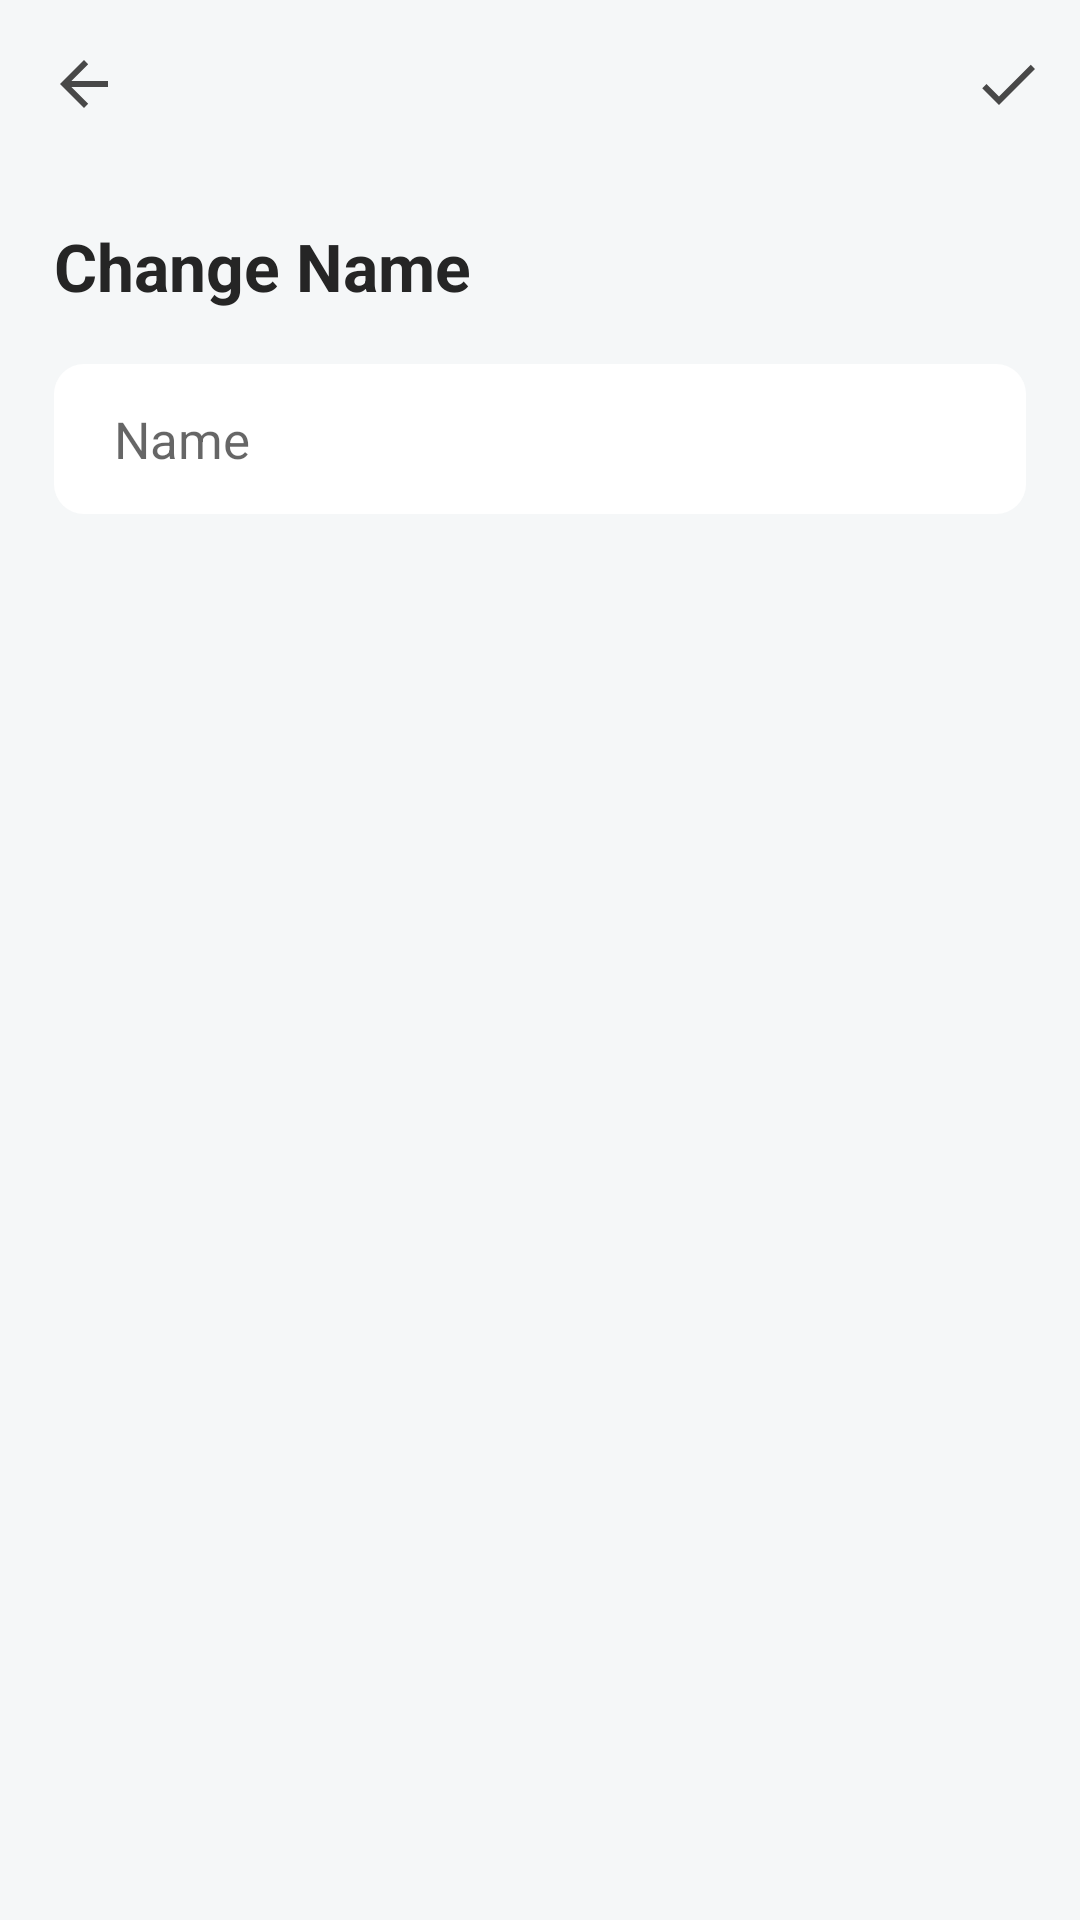

Layout XML and referenced resources for this Android screen:
<!-- AndroidManifest.xml: application theme AppTheme -->
<!-- res/layout/activity_change_name.xml -->
<?xml version="1.0" encoding="utf-8"?>
<LinearLayout xmlns:android="http://schemas.android.com/apk/res/android"
    xmlns:tools="http://schemas.android.com/tools"
    xmlns:app="http://schemas.android.com/apk/res-auto"
    android:layout_width="match_parent"
    android:layout_height="match_parent"
    tools:context=".activities.ChangeNameActivity"
    android:background="@color/colorBackground"
    android:orientation="vertical">

    <androidx.appcompat.widget.Toolbar
        android:id="@+id/toolBar"
        android:layout_width="match_parent"
        android:layout_height="?attr/actionBarSize"
        app:navigationIcon="?attr/homeAsUpIndicator"
        app:theme="@style/ToolBarStyle"
        app:popupTheme="@style/AppTheme"
        app:menu="@menu/submit_menu"
        android:background="@color/colorBackground"/>

    <RelativeLayout
        android:layout_width="match_parent"
        android:layout_height="wrap_content"
        android:orientation="vertical"
        android:padding="@dimen/mainPadding">

        <TextView
            android:id="@+id/changeNameHeader"
            android:layout_width="match_parent"
            android:layout_height="wrap_content"
            android:text="@string/change_name"
            android:textSize="@dimen/headerFontSize"
            android:textColor="@color/colorFontMain"
            android:textStyle="bold"/>

        <EditText
            android:id="@+id/nameEditText"
            android:layout_width="match_parent"
            android:layout_height="@dimen/itemHeight"
            android:layout_marginTop="@dimen/form_divider_size"
            android:layout_below="@id/changeNameHeader"
            android:background="@drawable/edit_text_background"
            android:hint="@string/name"
            android:paddingStart="20dp"
            android:paddingEnd="20dp"
            android:maxLength="@integer/emailMaxLength"
            android:inputType="textEmailAddress"
            android:importantForAutofill="no"
            android:textSize="@dimen/editTextFontSize"
            android:textColor="@color/colorFontMain"/>

    </RelativeLayout>
</LinearLayout>
<!-- resources referenced by this layout -->
<resources>
  <color name="colorBackground">#F5F7F8</color>
  <color name="colorFontMain">#252525</color>
  <dimen name="editTextFontSize">17sp</dimen>
  <dimen name="form_divider_size">18dp</dimen>
  <dimen name="headerFontSize">22sp</dimen>
  <dimen name="itemHeight">50dp</dimen>
  <dimen name="mainPadding">18dp</dimen>
  <!-- drawable edit_text_background (drawable) -->
  <?xml version="1.0" encoding="utf-8"?>
  <shape xmlns:android="http://schemas.android.com/apk/res/android">
      <solid android:color="@color/colorEditTextBackground"/>
      <corners android:radius="@dimen/cornerRadius"/>
  </shape>
  <integer name="emailMaxLength">30</integer>
  <string name="change_name">Change Name</string>
  <string name="name">Name</string>
  <style name="AppTheme" parent="Theme.AppCompat.Light.NoActionBar">
          <item name="android:windowFullscreen">true</item>
          
          <item name="android:windowLightStatusBar">true</item>
          <item name="colorPrimary">@color/colorPrimary</item>
          <item name="colorPrimaryDark">@color/colorPrimaryDark</item>
          <item name="colorAccent">@color/colorAccent</item>
      </style>
  <style name="ToolBarStyle" parent="Theme.AppCompat.NoActionBar">
          <item name="android:tint">@color/colorIcons</item>
          <item name="colorControlHighlight">@color/colorToolbarRipple</item>
      </style>
  <color name="colorEditTextBackground">#FFF</color>
  <dimen name="cornerRadius">10dp</dimen>
  <color name="colorPrimary">#53C696</color>
  <color name="colorPrimaryDark">#F4F6F8</color>
  <color name="colorAccent">#53C696</color>
  <color name="colorIcons">#484848</color>
  <color name="colorToolbarRipple">#C5C5C5</color>
</resources>
